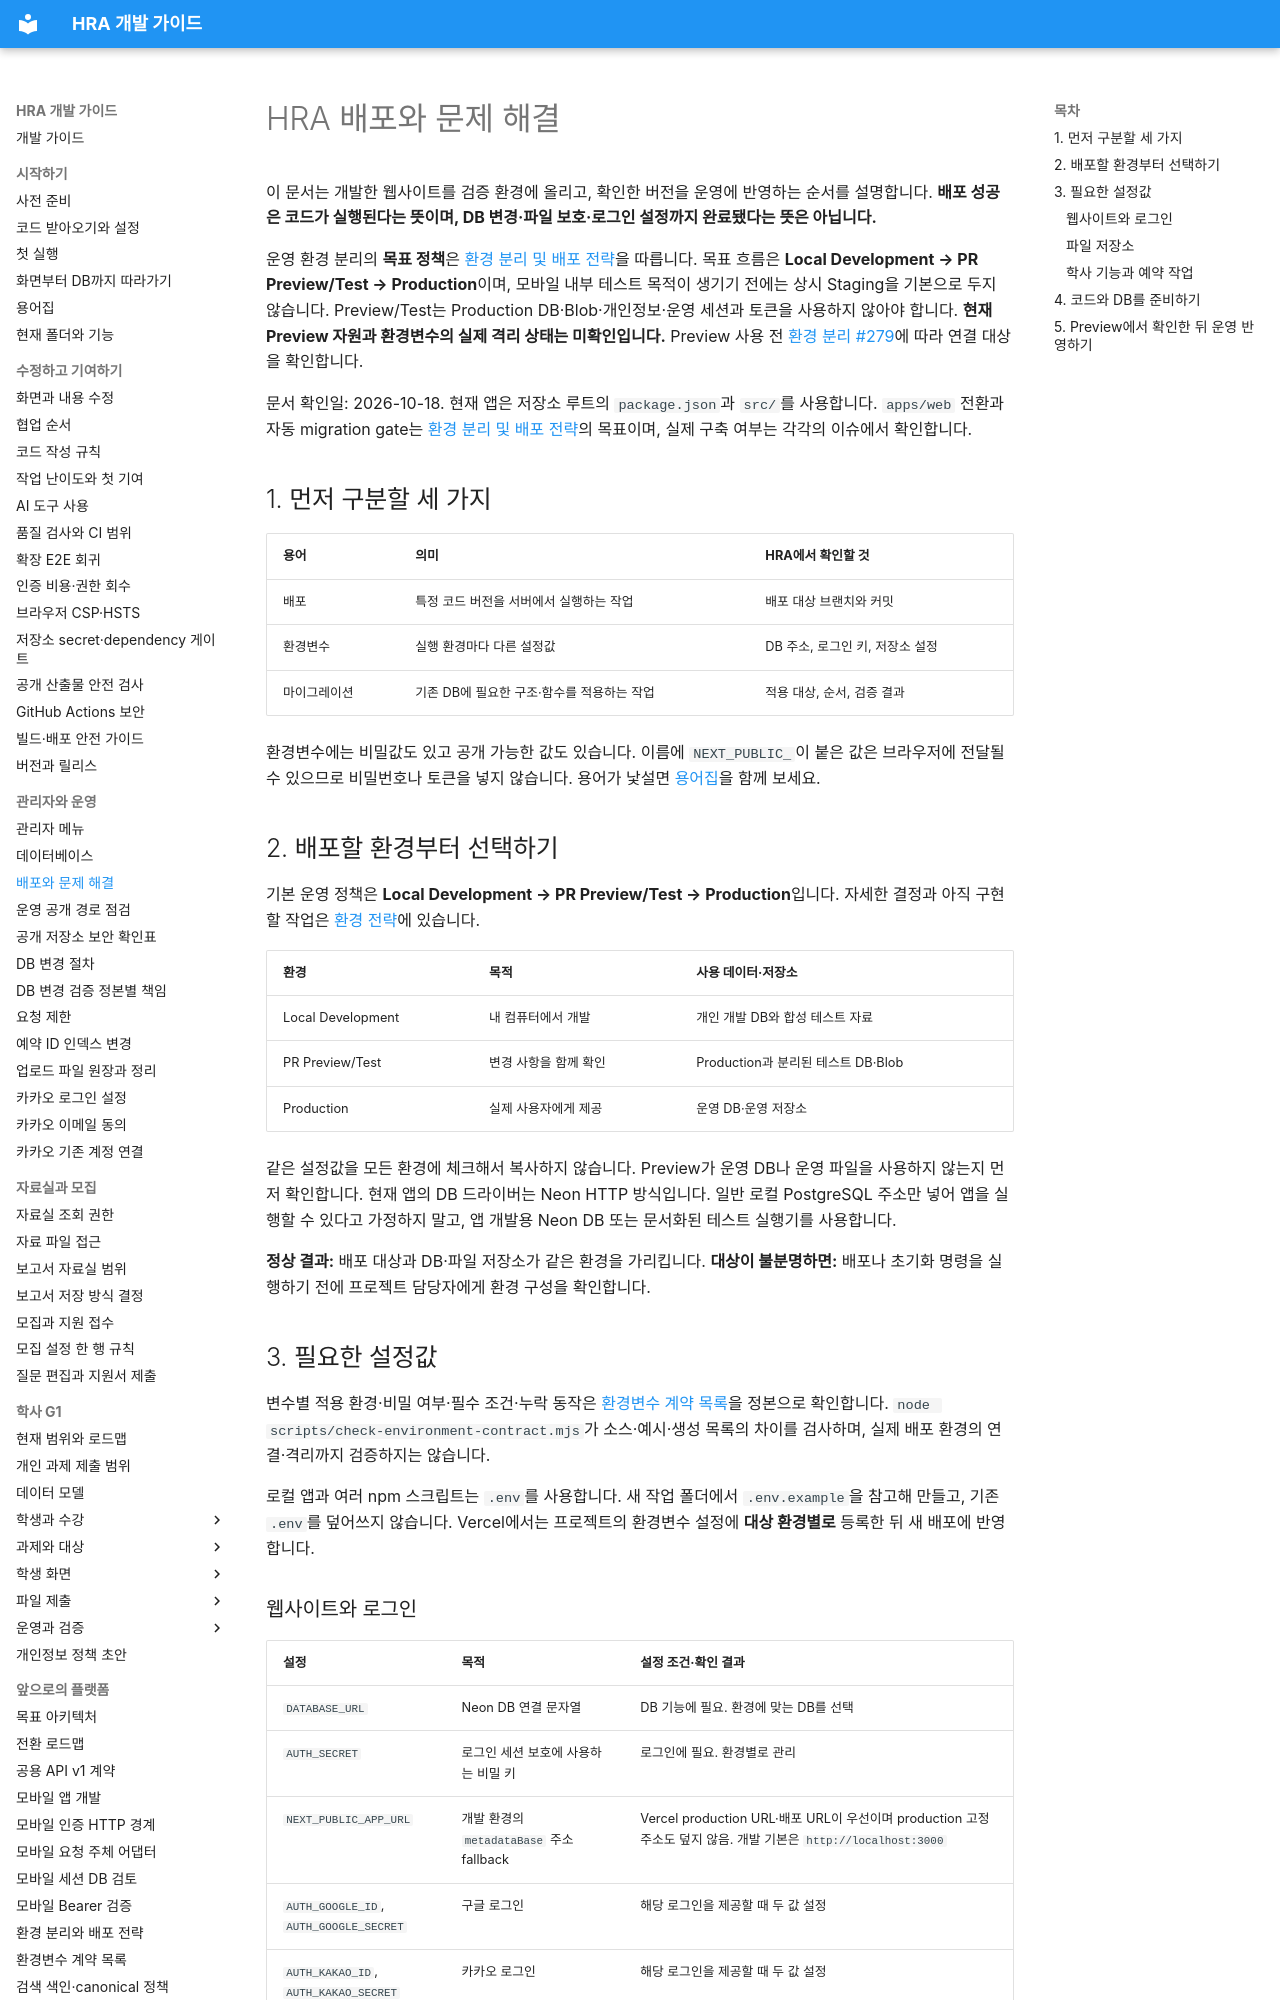

repository: Human-Renaissance-Academy/hra-website · page: DEPLOYMENT/index.html · generator: mkdocs

# HRA 배포와 문제 해결

이 문서는 개발한 웹사이트를 검증 환경에 올리고, 확인한 버전을 운영에 반영하는 순서를 설명합니다. **배포 성공은 코드가 실행된다는 뜻이며, DB 변경·파일 보호·로그인 설정까지 완료됐다는 뜻은 아닙니다.**

운영 환경 분리의 **목표 정책**은 [환경 분리 및 배포 전략](developer/environment-strategy.md)을 따릅니다. 목표 흐름은 **Local Development → PR Preview/Test → Production**이며, 모바일 내부 테스트 목적이 생기기 전에는 상시 Staging을 기본으로 두지 않습니다. Preview/Test는 Production DB·Blob·개인정보·운영 세션과 토큰을 사용하지 않아야 합니다. **현재 Preview 자원과 환경변수의 실제 격리 상태는 미확인입니다.** Preview 사용 전 [환경 분리 #279](https://github.com/Human-Renaissance-Academy/hra-website/issues/279)에 따라 연결 대상을 확인합니다.

문서 확인일: 2026-10-18. 현재 앱은 저장소 루트의 `package.json`과 `src/`를 사용합니다. `apps/web` 전환과 자동 migration gate는 [환경 분리 및 배포 전략](developer/environment-strategy.md)의 목표이며, 실제 구축 여부는 각각의 이슈에서 확인합니다.

## 1. 먼저 구분할 세 가지

| 용어 | 의미 | HRA에서 확인할 것 |
| --- | --- | --- |
| 배포 | 특정 코드 버전을 서버에서 실행하는 작업 | 배포 대상 브랜치와 커밋 |
| 환경변수 | 실행 환경마다 다른 설정값 | DB 주소, 로그인 키, 저장소 설정 |
| 마이그레이션 | 기존 DB에 필요한 구조·함수를 적용하는 작업 | 적용 대상, 순서, 검증 결과 |

환경변수에는 비밀값도 있고 공개 가능한 값도 있습니다. 이름에 `NEXT_PUBLIC_`이 붙은 값은 브라우저에 전달될 수 있으므로 비밀번호나 토큰을 넣지 않습니다. 용어가 낯설면 [용어집](getting-started/glossary.md)을 함께 보세요.

## 2. 배포할 환경부터 선택하기

기본 운영 정책은 **Local Development → PR Preview/Test → Production**입니다. 자세한 결정과 아직 구현할 작업은 [환경 전략](developer/environment-strategy.md)에 있습니다.

| 환경 | 목적 | 사용 데이터·저장소 |
| --- | --- | --- |
| Local Development | 내 컴퓨터에서 개발 | 개인 개발 DB와 합성 테스트 자료 |
| PR Preview/Test | 변경 사항을 함께 확인 | Production과 분리된 테스트 DB·Blob |
| Production | 실제 사용자에게 제공 | 운영 DB·운영 저장소 |

같은 설정값을 모든 환경에 체크해서 복사하지 않습니다. Preview가 운영 DB나 운영 파일을 사용하지 않는지 먼저 확인합니다. 현재 앱의 DB 드라이버는 Neon HTTP 방식입니다. 일반 로컬 PostgreSQL 주소만 넣어 앱을 실행할 수 있다고 가정하지 말고, 앱 개발용 Neon DB 또는 문서화된 테스트 실행기를 사용합니다.

**정상 결과:** 배포 대상과 DB·파일 저장소가 같은 환경을 가리킵니다. **대상이 불분명하면:** 배포나 초기화 명령을 실행하기 전에 프로젝트 담당자에게 환경 구성을 확인합니다.

## 3. 필요한 설정값

변수별 적용 환경·비밀 여부·필수 조건·누락 동작은 [환경변수 계약 목록](developer/environment-inventory.md)을 정본으로 확인합니다. `node scripts/check-environment-contract.mjs`가 소스·예시·생성 목록의 차이를 검사하며, 실제 배포 환경의 연결·격리까지 검증하지는 않습니다.

로컬 앱과 여러 npm 스크립트는 `.env`를 사용합니다. 새 작업 폴더에서 `.env.example`을 참고해 만들고, 기존 `.env`를 덮어쓰지 않습니다. Vercel에서는 프로젝트의 환경변수 설정에 **대상 환경별로** 등록한 뒤 새 배포에 반영합니다.
